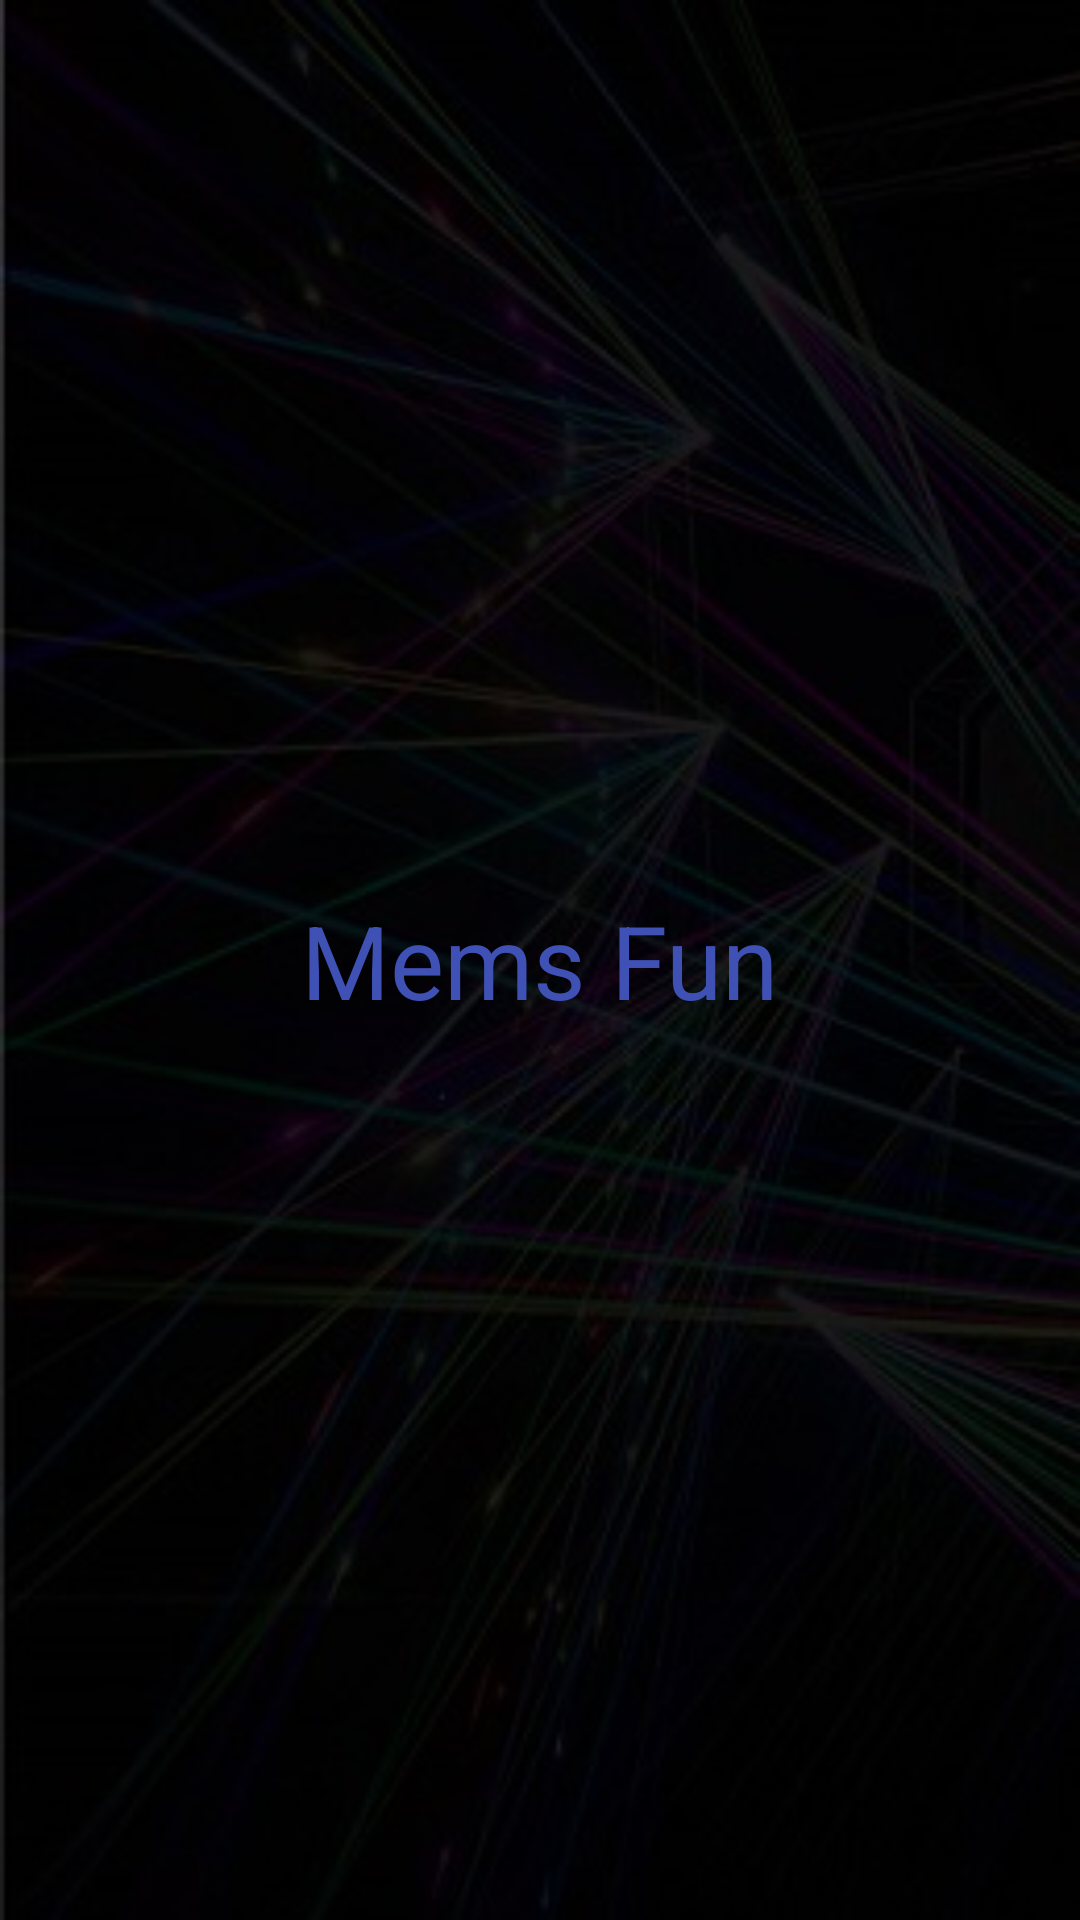

Produce the Android XML layout that renders to this screen, including the resource entries it uses.
<!-- AndroidManifest.xml: application theme AppTheme -->
<!-- res/layout/activity_splash.xml -->
<?xml version="1.0" encoding="utf-8"?>
<RelativeLayout
    xmlns:android="http://schemas.android.com/apk/res/android"
    xmlns:app="http://schemas.android.com/apk/res-auto"
    xmlns:tools="http://schemas.android.com/tools"
    android:layout_width="match_parent"
    android:layout_height="match_parent"
    android:background="@drawable/android1"
    tools:context="com.membattle.Splash">

    <TextView
        android:id="@+id/splashtite"
        android:layout_width="wrap_content"
        android:layout_height="wrap_content"
        android:layout_centerHorizontal="true"
        android:layout_centerVertical="true"
        android:text="Mems Fun"
        android:textColor="@color/colorPrimary"
        android:textSize="34sp"/>
</RelativeLayout>
<!-- resources referenced by this layout -->
<resources>
  <color name="colorPrimary">#3f51b5</color>
  <!-- drawable android1: jpg bitmap (drawable, 27281 bytes) -->
  <style name="AppTheme" parent="Theme.AppCompat.Light.DarkActionBar">
          
          <item name="colorPrimary">@android:color/black</item>
          <item name="colorPrimaryDark">@color/colorPrimaryDark</item>
          <item name="colorAccent">@android:color/white</item>
      </style>
  <color name="colorPrimaryDark">#303F9F</color>
</resources>
